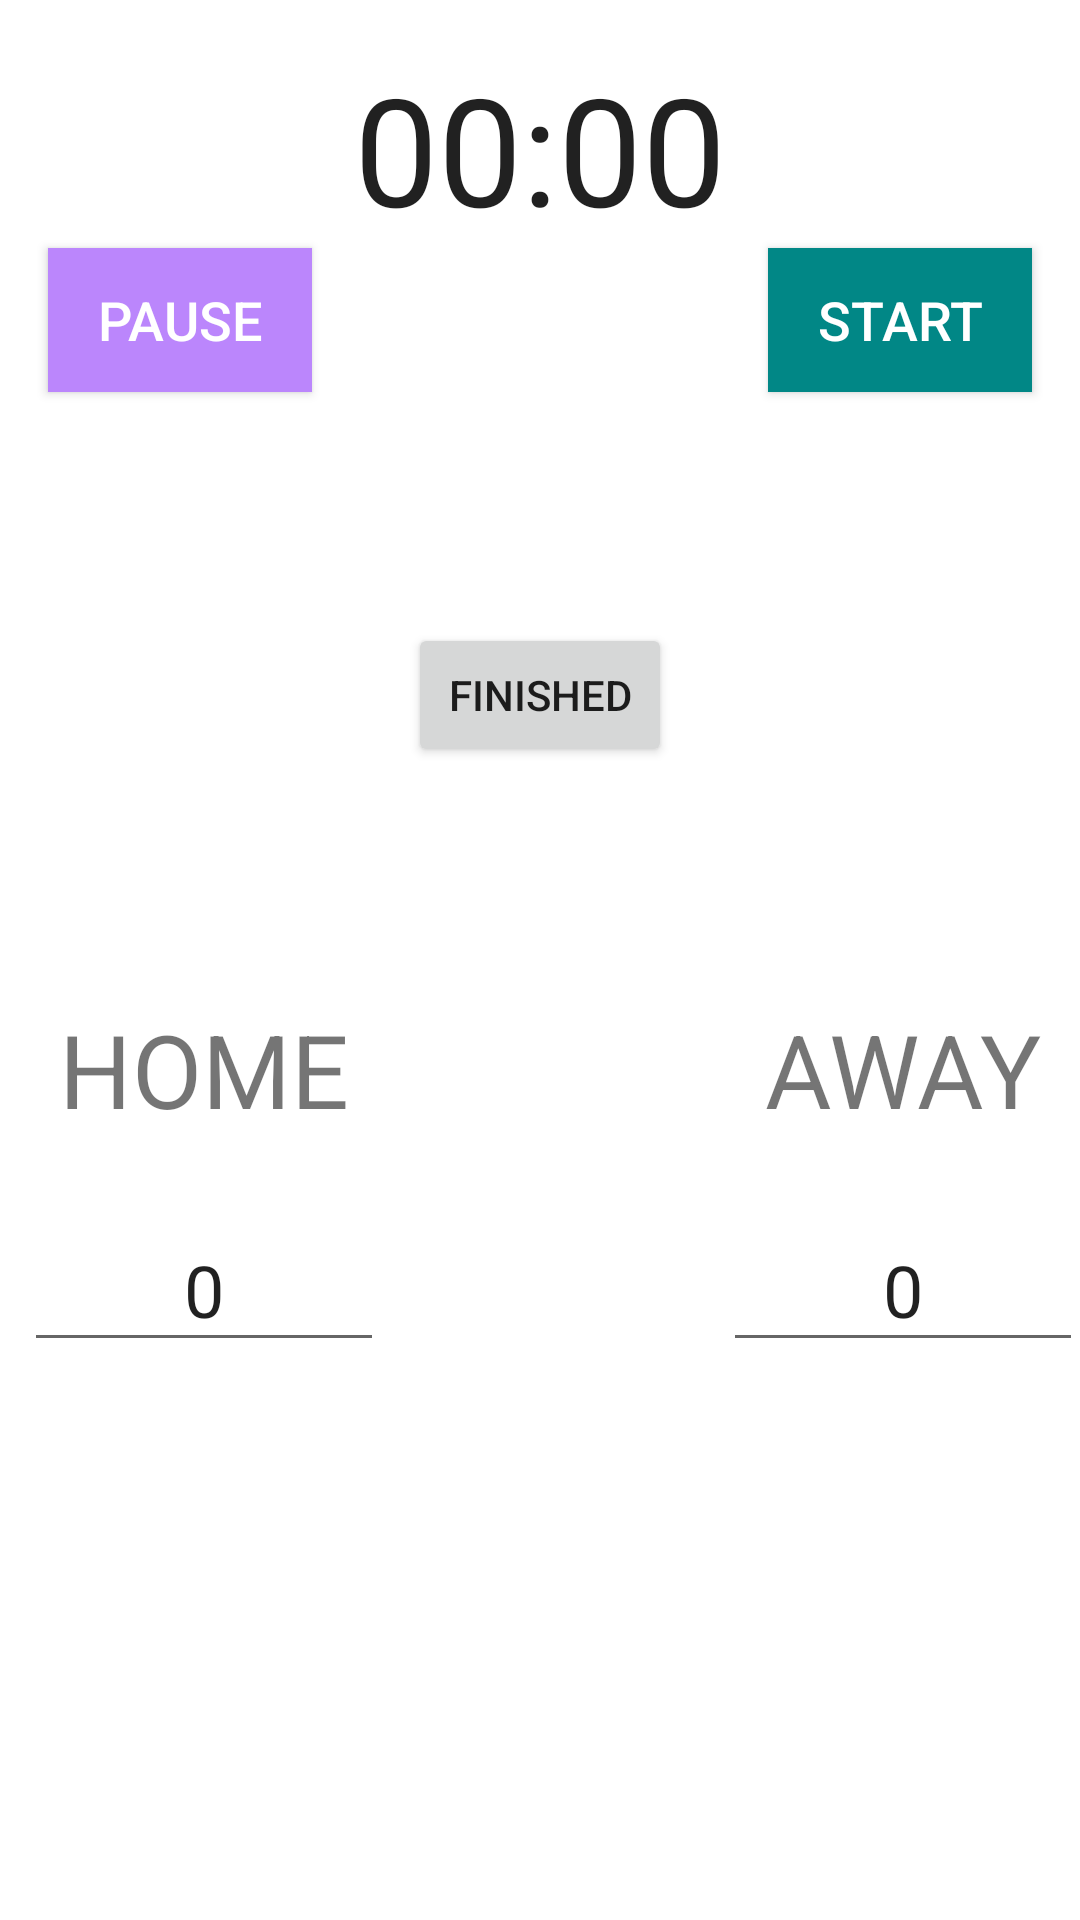

Produce the Android XML layout that renders to this screen, including the resource entries it uses.
<!-- AndroidManifest.xml: application theme Theme.Fitbook -->
<!-- res/layout/activity_record_basketball.xml -->
<?xml version="1.0" encoding="utf-8"?>
<androidx.constraintlayout.widget.ConstraintLayout xmlns:android="http://schemas.android.com/apk/res/android"
    xmlns:app="http://schemas.android.com/apk/res-auto"
    xmlns:tools="http://schemas.android.com/tools"
    android:layout_width="match_parent"
    android:layout_height="match_parent"
    tools:context=".workouts.RecordWeightLiftingActivity">


    <Button
        android:id="@+id/pauseButton"
        android:layout_width="wrap_content"
        android:layout_height="wrap_content"
        android:layout_marginStart="16dp"
        android:background="@color/purple_200"
        android:gravity="center"
        android:padding="8dp"
        android:text="pause"
        android:textColor="@color/white"
        android:textSize="18sp"
        app:layout_constraintStart_toStartOf="parent"
        app:layout_constraintTop_toBottomOf="@+id/textViewStopWatch" />

    <Chronometer
        android:id="@+id/textViewStopWatch"
        android:layout_width="wrap_content"
        android:layout_height="wrap_content"
        android:layout_marginTop="16dp"
        android:textSize="50sp"
        app:layout_constraintEnd_toEndOf="parent"
        app:layout_constraintStart_toStartOf="parent"
        app:layout_constraintTop_toTopOf="parent" />

    <Button
        android:id="@+id/startTimeButton"
        android:layout_width="88dp"
        android:layout_height="wrap_content"
        android:layout_marginEnd="16dp"
        android:background="@color/teal_700"
        android:gravity="center"
        android:padding="8dp"
        android:text="start"
        android:textColor="@color/white"
        android:textSize="18sp"
        app:layout_constraintEnd_toEndOf="parent"
        app:layout_constraintTop_toBottomOf="@+id/textViewStopWatch" />

    <Button
        android:id="@+id/doneButton"
        android:layout_width="wrap_content"
        android:layout_height="wrap_content"
        android:layout_marginTop="125dp"
        android:text="Finished"
        app:layout_constraintEnd_toEndOf="parent"
        app:layout_constraintStart_toStartOf="parent"
        app:layout_constraintTop_toBottomOf="@+id/textViewStopWatch" />

    <TextView
        android:id="@+id/homeView"
        android:layout_width="wrap_content"
        android:layout_height="wrap_content"
        android:text="HOME"
        android:textSize="34sp"
        app:layout_constraintBottom_toBottomOf="parent"
        app:layout_constraintEnd_toStartOf="@+id/doneButton"
        app:layout_constraintStart_toStartOf="parent"
        app:layout_constraintTop_toBottomOf="@+id/doneButton"
        app:layout_constraintVertical_bias="0.23000002" />

    <TextView
        android:id="@+id/awayView"
        android:layout_width="wrap_content"
        android:layout_height="wrap_content"
        android:layout_marginStart="18dp"
        android:text="AWAY"
        android:textSize="34sp"
        app:layout_constraintBaseline_toBaselineOf="@+id/homeView"
        app:layout_constraintEnd_toEndOf="parent"
        app:layout_constraintStart_toEndOf="@+id/doneButton" />

    <EditText
        android:id="@+id/homePoints"
        android:layout_width="120dp"
        android:layout_height="51dp"
        android:layout_marginTop="24dp"
        android:ems="10"
        android:inputType="number"
        android:text="0"
        android:textAlignment="center"
        android:textSize="24sp"
        app:layout_constraintEnd_toEndOf="@+id/homeView"
        app:layout_constraintStart_toStartOf="@+id/homeView"
        app:layout_constraintTop_toBottomOf="@+id/homeView" />

    <EditText
        android:id="@+id/awayPoints"
        android:layout_width="120dp"
        android:layout_height="51dp"
        android:ems="10"
        android:inputType="number"
        android:text="0"
        android:textAlignment="center"
        android:textSize="24sp"
        app:layout_constraintBaseline_toBaselineOf="@+id/homePoints"
        app:layout_constraintEnd_toEndOf="@+id/awayView"
        app:layout_constraintStart_toStartOf="@+id/awayView" />

    <ProgressBar
        android:id="@+id/loadingBar"
        style="@android:style/Widget.DeviceDefault.Light.ProgressBar.Large"
        android:layout_width="wrap_content"
        android:layout_height="wrap_content"
        android:layout_centerHorizontal="true"
        android:visibility="invisible"
        app:layout_constraintBottom_toBottomOf="parent"
        app:layout_constraintEnd_toEndOf="parent"
        app:layout_constraintStart_toStartOf="parent"
        app:layout_constraintTop_toTopOf="parent" />


</androidx.constraintlayout.widget.ConstraintLayout>
<!-- resources referenced by this layout -->
<resources>
  <style name="Theme.Fitbook" parent="Theme.MaterialComponents.DayNight.DarkActionBar">
          
          <item name="colorPrimary">@color/purple_500</item>
          <item name="colorPrimaryVariant">@color/purple_700</item>
          <item name="colorOnPrimary">@color/white</item>
          
          <item name="colorSecondary">@color/teal_200</item>
          <item name="colorSecondaryVariant">@color/teal_700</item>
          <item name="colorOnSecondary">@color/black</item>
          
          <item name="android:statusBarColor" tools:targetApi="l">?attr/colorPrimaryVariant</item>
          
      </style>
  <!-- not gathered from this repository: default colours our renderer supplied (Android Studio template values) -->
  <color name="purple_200">#FFBB86FC</color>
  <color name="purple_500">#FF6200EE</color>
  <color name="purple_700">#FF3700B3</color>
  <color name="teal_200">#FF03DAC5</color>
  <color name="teal_700">#FF018786</color>
  <color name="black">#FF000000</color>
  <color name="white">#FFFFFFFF</color>
</resources>
